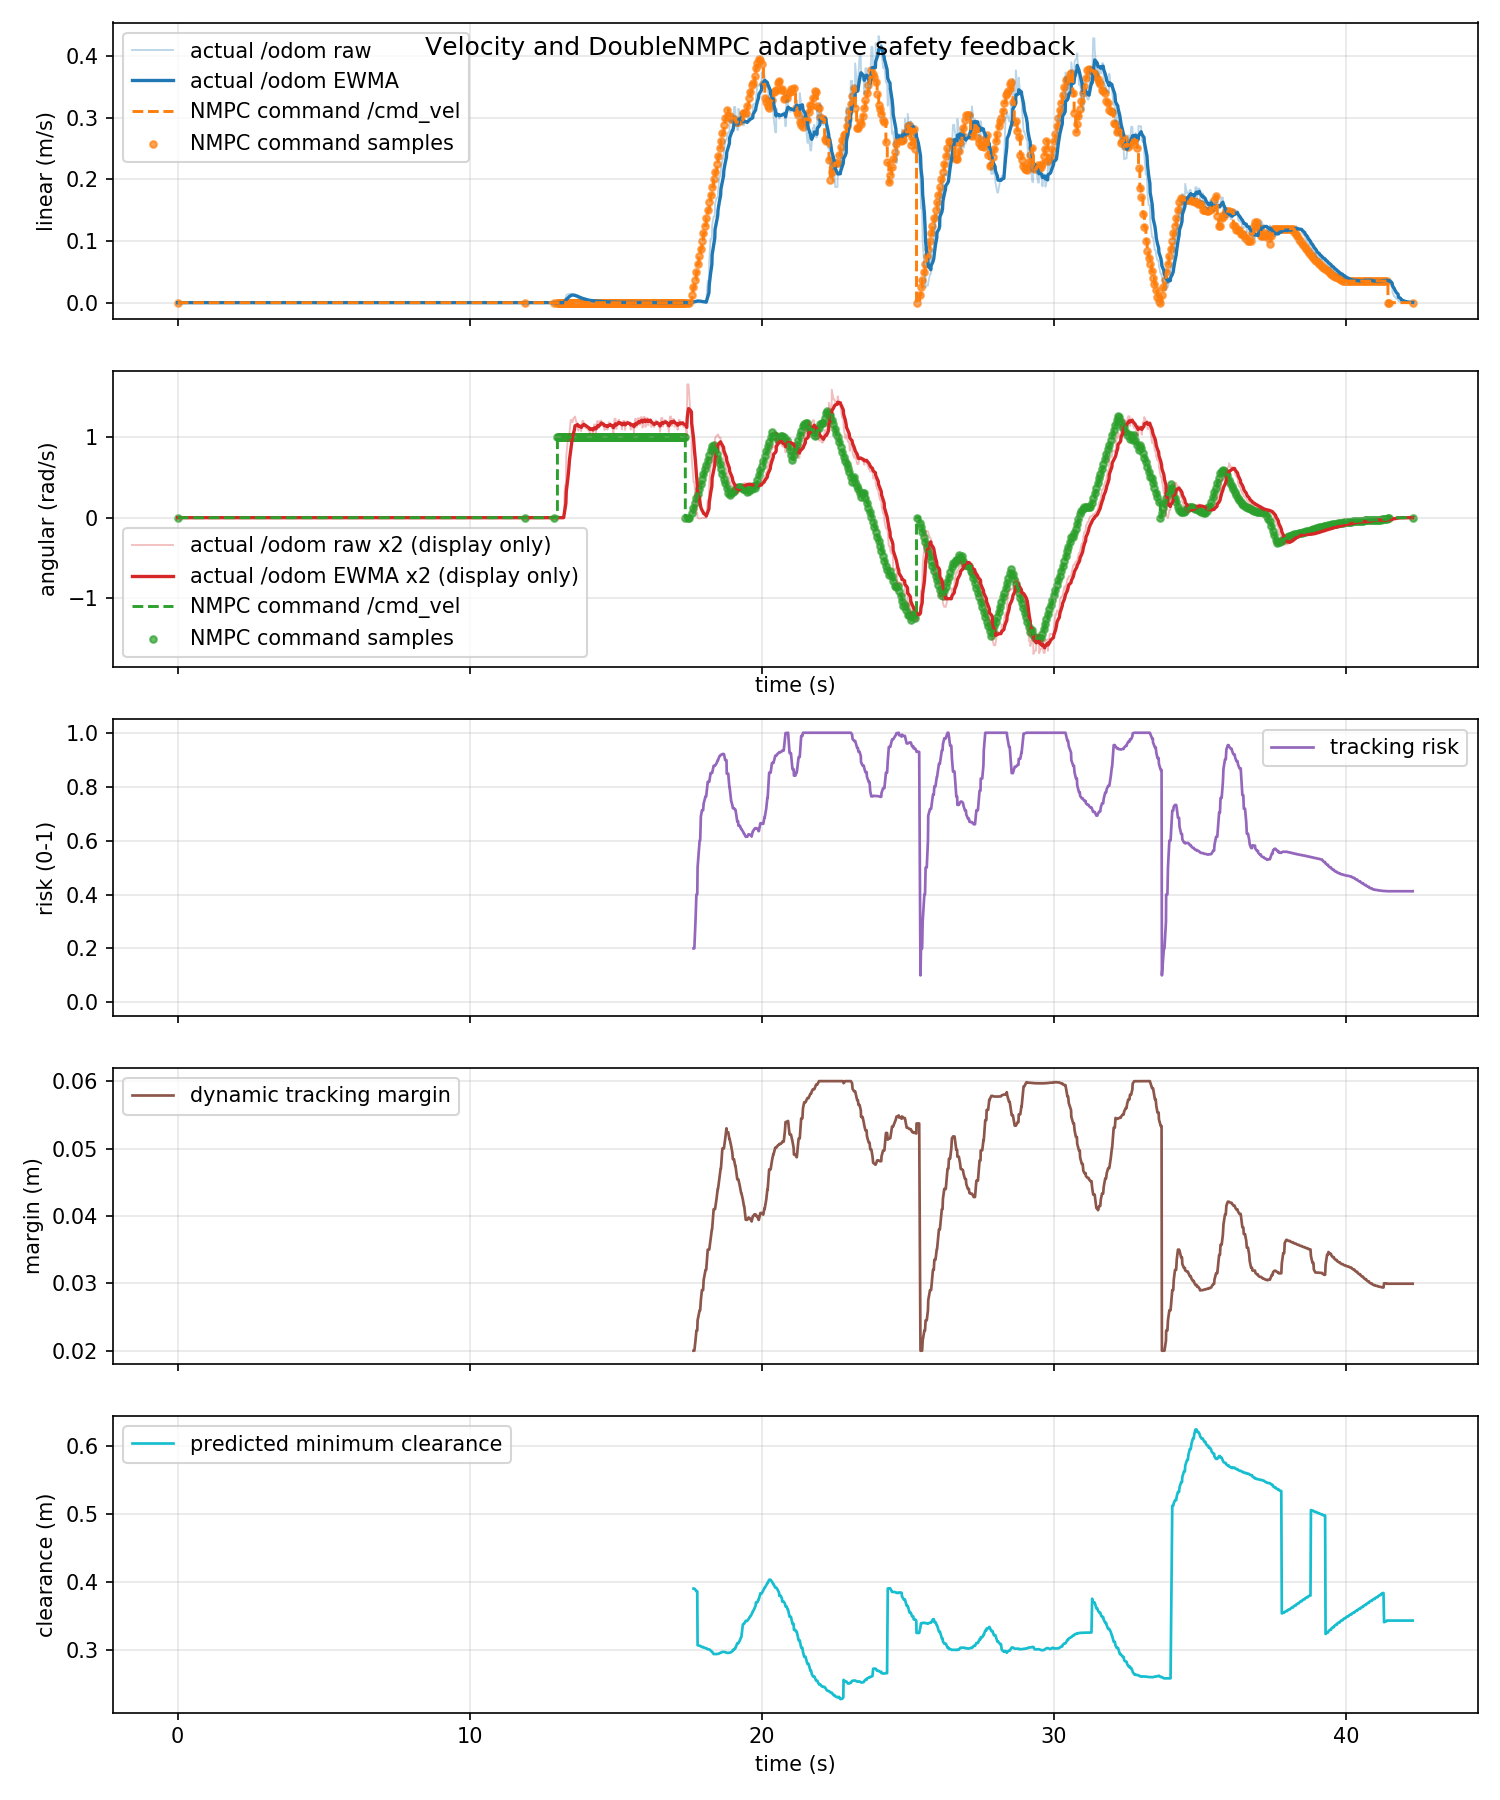

Source data for this figure (header and first rows):
time_s, actual_linear_mps, actual_angular_radps, command_linear_mps, command_angular_radps, command_linear_abs_mps, command_angular_abs_radps, tracking_risk, dynamic_safe_margin_m, predicted_min_clearance_m
0.0, 0.0, 0.0, 0.0, 0.0, 0.0, 0.0, nan, nan, nan
0.06334, 0.0, 0.0, 0.0, 0.0, 0.0, 0.0, nan, nan, nan
0.09185, 0.0, 0.0, 0.0, 0.0, 0.0, 0.0, nan, nan, nan
0.1388, 0.0, 0.0, 0.0, 0.0, 0.0, 0.0, nan, nan, nan
0.1484, 0.0, 0.0, 0.0, 0.0, 0.0, 0.0, nan, nan, nan
0.1918, 0.0, 0.0, 0.0, 0.0, 0.0, 0.0, nan, nan, nan
0.2072, 0.0, 0.0, 0.0, 0.0, 0.0, 0.0, nan, nan, nan
0.2629, 0.0, 0.0, 0.0, 0.0, 0.0, 0.0, nan, nan, nan
0.2919, 0.0, 0.0, 0.0, 0.0, 0.0, 0.0, nan, nan, nan
0.2977, 0.0, 0.0, 0.0, 0.0, 0.0, 0.0, nan, nan, nan
0.3629, 0.0, 0.0, 0.0, 0.0, 0.0, 0.0, nan, nan, nan
0.3918, 0.0, 0.0, 0.0, 0.0, 0.0, 0.0, nan, nan, nan
0.423, 0.0, 0.0, 0.0, 0.0, 0.0, 0.0, nan, nan, nan
0.4482, 0.0, 0.0, 0.0, 0.0, 0.0, 0.0, nan, nan, nan
0.4919, 0.0, 0.0, 0.0, 0.0, 0.0, 0.0, nan, nan, nan
0.5073, 0.0, 0.0, 0.0, 0.0, 0.0, 0.0, nan, nan, nan
0.5551, 0.0, 0.0, 0.0, 0.0, 0.0, 0.0, nan, nan, nan
0.5919, 0.0, 0.0, 0.0, 0.0, 0.0, 0.0, nan, nan, nan
0.656, 0.0, 0.0, 0.0, 0.0, 0.0, 0.0, nan, nan, nan
0.6574, 0.0, 0.0, 0.0, 0.0, 0.0, 0.0, nan, nan, nan
0.6918, 0.0, 0.0, 0.0, 0.0, 0.0, 0.0, nan, nan, nan
0.7155, 0.0, 0.0, 0.0, 0.0, 0.0, 0.0, nan, nan, nan
0.7513, 0.0, 0.0, 0.0, 0.0, 0.0, 0.0, nan, nan, nan
0.7918, 0.0, 0.0, 0.0, 0.0, 0.0, 0.0, nan, nan, nan
0.8198, 0.0, 0.0, 0.0, 0.0, 0.0, 0.0, nan, nan, nan
0.8637, 0.0, 0.0, 0.0, 0.0, 0.0, 0.0, nan, nan, nan
0.8919, 0.0, 0.0, 0.0, 0.0, 0.0, 0.0, nan, nan, nan
0.9006, 0.0, 0.0, 0.0, 0.0, 0.0, 0.0, nan, nan, nan
0.9481, 0.0, 0.0, 0.0, 0.0, 0.0, 0.0, nan, nan, nan
0.9918, 0.0, 0.0, 0.0, 0.0, 0.0, 0.0, nan, nan, nan
1.027, 0.0, 0.0, 0.0, 0.0, 0.0, 0.0, nan, nan, nan
1.059, 0.0, 0.0, 0.0, 0.0, 0.0, 0.0, nan, nan, nan
1.092, 0.0, 0.0, 0.0, 0.0, 0.0, 0.0, nan, nan, nan
1.097, 0.0, 0.0, 0.0, 0.0, 0.0, 0.0, nan, nan, nan
1.167, 0.0, 0.0, 0.0, 0.0, 0.0, 0.0, nan, nan, nan
1.192, 0.0, 0.0, 0.0, 0.0, 0.0, 0.0, nan, nan, nan
1.235, 0.0, 0.0, 0.0, 0.0, 0.0, 0.0, nan, nan, nan
1.251, 0.0, 0.0, 0.0, 0.0, 0.0, 0.0, nan, nan, nan
1.292, 0.0, 0.0, 0.0, 0.0, 0.0, 0.0, nan, nan, nan
1.311, 0.0, 0.0, 0.0, 0.0, 0.0, 0.0, nan, nan, nan
1.372, 0.0, 0.0, 0.0, 0.0, 0.0, 0.0, nan, nan, nan
1.392, 0.0, 0.0, 0.0, 0.0, 0.0, 0.0, nan, nan, nan
1.402, 0.0, 0.0, 0.0, 0.0, 0.0, 0.0, nan, nan, nan
1.455, 0.0, 0.0, 0.0, 0.0, 0.0, 0.0, nan, nan, nan
1.492, 0.0, 0.0, 0.0, 0.0, 0.0, 0.0, nan, nan, nan
1.527, 0.0, 0.0, 0.0, 0.0, 0.0, 0.0, nan, nan, nan
1.592, 0.0, 0.0, 0.0, 0.0, 0.0, 0.0, nan, nan, nan
1.599, 0.0, 0.0, 0.0, 0.0, 0.0, 0.0, nan, nan, nan
1.603, 0.0, 0.0, 0.0, 0.0, 0.0, 0.0, nan, nan, nan
1.655, 0.0, 0.0, 0.0, 0.0, 0.0, 0.0, nan, nan, nan
1.692, 0.0, 0.0, 0.0, 0.0, 0.0, 0.0, nan, nan, nan
1.724, 0.0, 0.0, 0.0, 0.0, 0.0, 0.0, nan, nan, nan
1.751, 0.0, 0.0, 0.0, 0.0, 0.0, 0.0, nan, nan, nan
1.792, 0.0, 0.0, 0.0, 0.0, 0.0, 0.0, nan, nan, nan
1.799, 0.0, 0.0, 0.0, 0.0, 0.0, 0.0, nan, nan, nan
1.871, 0.0, 0.0, 0.0, 0.0, 0.0, 0.0, nan, nan, nan
1.892, 0.0, 0.0, 0.0, 0.0, 0.0, 0.0, nan, nan, nan
1.901, 0.0, 0.0, 0.0, 0.0, 0.0, 0.0, nan, nan, nan
1.953, 0.0, 0.0, 0.0, 0.0, 0.0, 0.0, nan, nan, nan
1.992, 0.0, 0.0, 0.0, 0.0, 0.0, 0.0, nan, nan, nan
... 1,200 more rows
